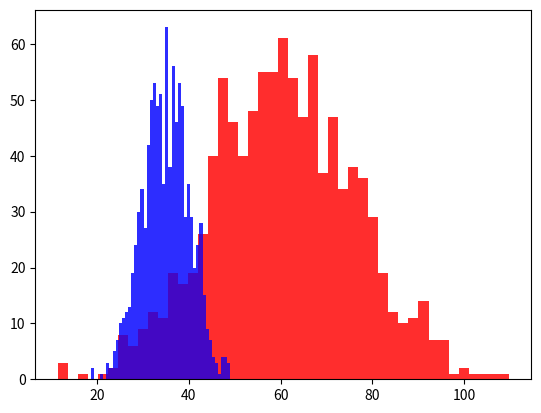

The matplotlib source for this figure:
import matplotlib.pyplot as plt
import numpy as np

florida =[np.random.normal(loc=60, scale=15) for x in range(1000)]
california = [np.random.normal(loc=35, scale=5) for x in range(1000)]

plt.hist(florida, bins=45, color="r", alpha=0.4)
plt.show()
# chart 2
plt.hist(california, bins=45, color="b", alpha=0.4)
plt.show()

# chart 3
plt.hist(florida, bins=45, color="r", alpha=0.7) 

plt.hist(california, bins=45, color="b", alpha=0.7)
plt.show()